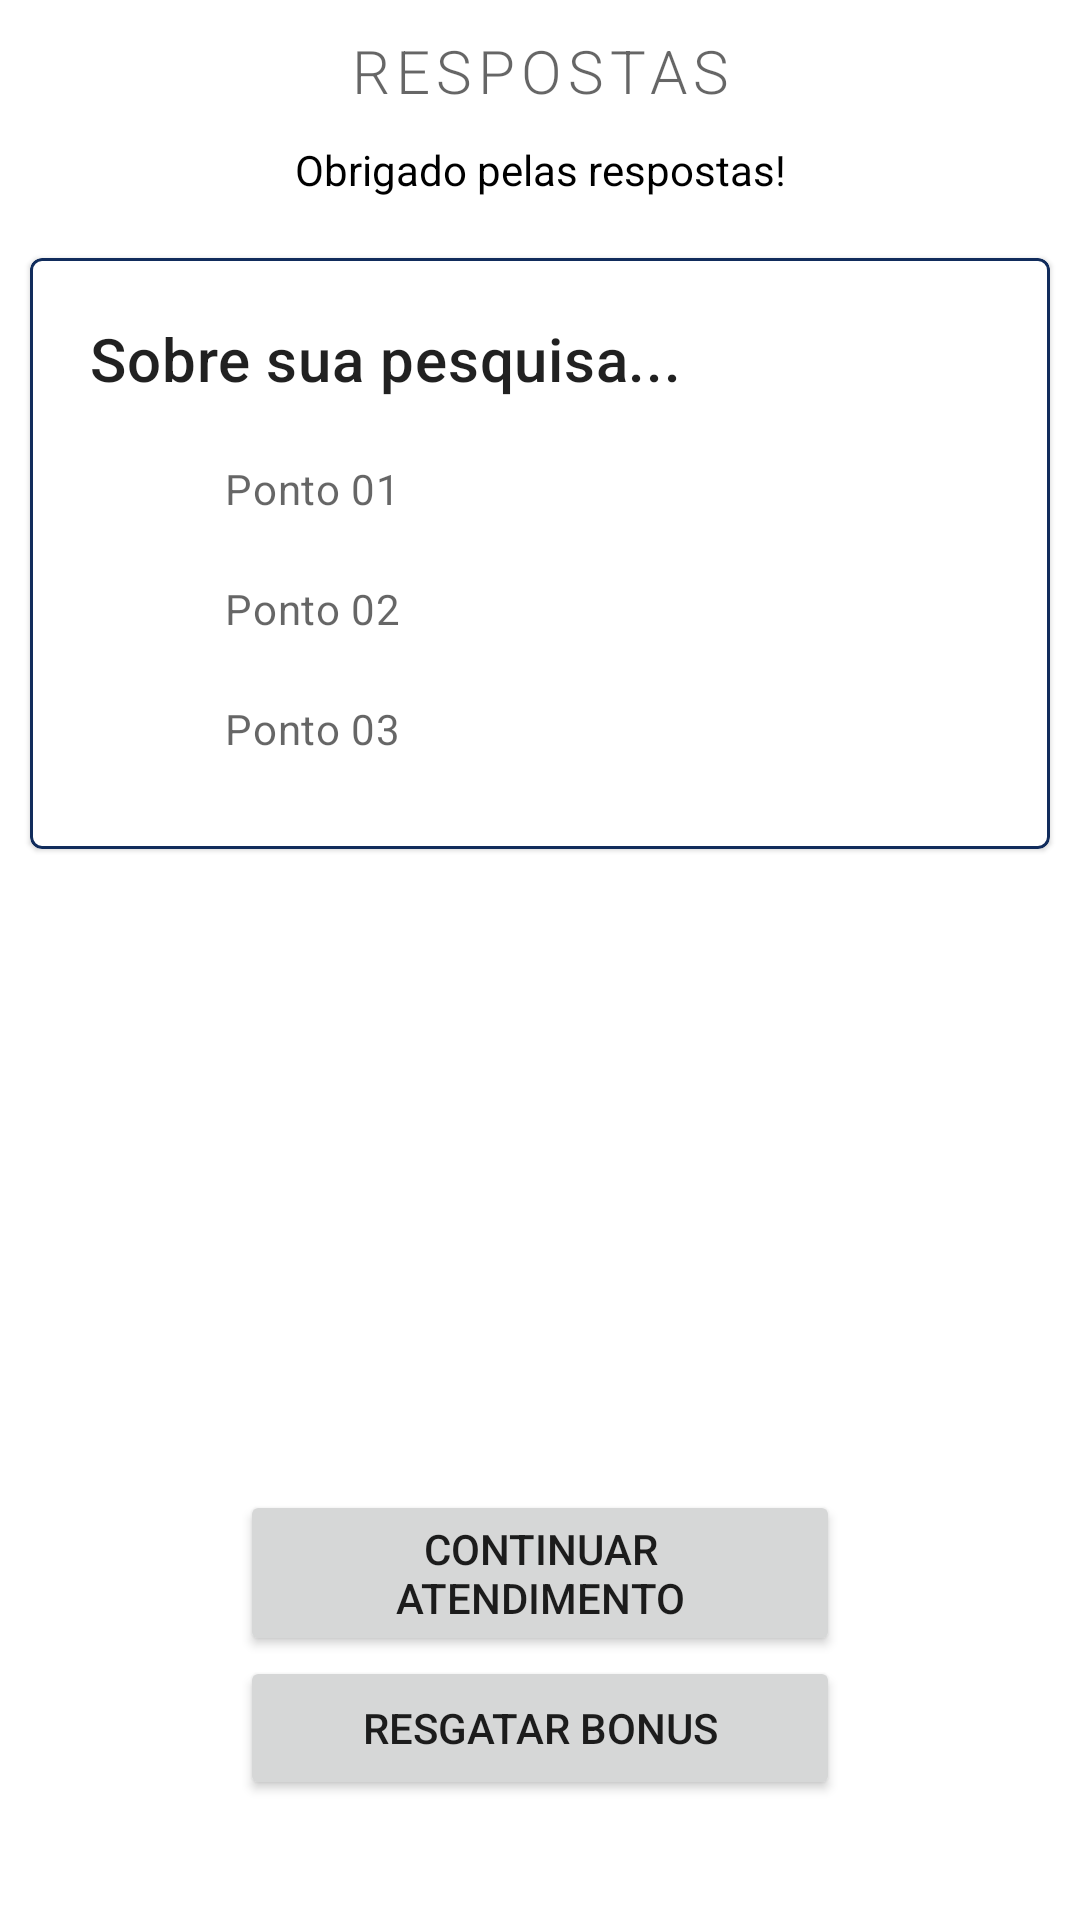

This screen was rendered from an Android layout file. Write that file and the resources it references.
<!-- AndroidManifest.xml: application theme Theme.Scania_AKD -->
<!-- res/layout/fragment_respostas.xml -->
<?xml version="1.0" encoding="utf-8"?>
<layout
    xmlns:android="http://schemas.android.com/apk/res/android"
    xmlns:app="http://schemas.android.com/apk/res-auto"
    xmlns:tools="http://schemas.android.com/tools"
    tools:context=".RespostasFragment">

        <androidx.constraintlayout.widget.ConstraintLayout
            android:layout_width="match_parent"
            android:layout_height="match_parent">


            <TextView
                android:id="@+id/tvTitle"
                android:layout_width="match_parent"
                android:layout_height="wrap_content"
                android:layout_marginTop="10dp"
                android:gravity="center_horizontal"
                android:letterSpacing="0.1"
                android:text="@string/tvTitleRespostas"
                android:textAppearance="?attr/textAppearanceHeadline1"
                android:textSize="20sp"
                app:layout_constraintLeft_toLeftOf="parent"
                app:layout_constraintRight_toRightOf="parent"
                app:layout_constraintTop_toTopOf="parent" />

            <TextView
                android:id="@+id/tvSubTitle"
                android:layout_width="match_parent"
                android:layout_height="wrap_content"
                android:layout_marginTop="10dp"
                android:layout_marginHorizontal="20dp"
                android:gravity="center_horizontal"
                android:text="@string/tvSubTitleRespostas"
                android:textAppearance="?attr/subheaderTextAppearance"
                android:textSize="14sp"
                app:layout_constraintLeft_toLeftOf="parent"
                app:layout_constraintRight_toRightOf="parent"
                app:layout_constraintTop_toBottomOf="@id/tvTitle" />


            <com.google.android.material.card.MaterialCardView
                android:id="@+id/cardPesquisa1"
                android:layout_width="match_parent"
                android:layout_height="wrap_content"
                android:layout_marginHorizontal="10dp"
                android:layout_marginVertical="20dp"
                app:layout_constraintLeft_toRightOf="parent"
                app:layout_constraintRight_toLeftOf="parent"
                app:layout_constraintTop_toBottomOf="@id/tvSubTitle"
                app:strokeColor="@color/blue_40"
                app:strokeWidth="1dp">

                    <LinearLayout
                        android:layout_width="match_parent"
                        android:layout_height="wrap_content"
                        android:orientation="vertical"
                        android:padding="20dp">

                        <TextView
                            android:layout_width="wrap_content"
                            android:layout_height="wrap_content"
                            android:text="@string/tvTitleCard01Respostas"
                            android:textAppearance="?attr/textAppearanceHeadline6" />

                        <LinearLayout
                            android:layout_width="match_parent"
                            android:layout_height="wrap_content"
                            android:orientation="horizontal"
                            android:padding="5dp"
                            android:layout_marginTop="10dp"
                            >

                            <ImageView
                                android:src="@drawable/ic_baseline_send"
                                android:layout_width="30dp"
                                android:layout_height="30dp"
                                android:scaleType="center"
                                android:paddingTop="8dp"
                                android:paddingBottom="8dp"
                                android:paddingStart="16dp"
                                android:paddingEnd="16dp"
                                android:contentDescription="@string/altPontosRespostas" />

                            <TextView
                                android:layout_width="match_parent"
                                android:layout_height="30dp"
                                android:gravity="center_vertical"
                                android:layout_marginStart="10dp"
                                android:text="@string/tvSubTitle01Card01Respostas"
                                android:maxLines="1"
                                android:textAppearance="?attr/textAppearanceBody2"
                                android:textColor="?android:attr/textColorSecondary"/>

                        </LinearLayout>


                        <LinearLayout
                            android:layout_width="match_parent"
                            android:layout_height="wrap_content"
                            android:orientation="horizontal"
                            android:padding="5dp"
                            >

                            <ImageView
                                android:src="@drawable/ic_baseline_send"
                                android:layout_width="30dp"
                                android:layout_height="30dp"
                                android:scaleType="center"
                                android:paddingTop="8dp"
                                android:paddingBottom="8dp"
                                android:paddingStart="16dp"
                                android:paddingEnd="16dp"
                                android:contentDescription="@string/altPontosRespostas" />

                            <TextView
                                android:layout_width="match_parent"
                                android:layout_height="30dp"
                                android:gravity="center_vertical"
                                android:layout_marginStart="10dp"
                                android:text="@string/tvSubTitle02Card01Respostas"
                                android:maxLines="1"
                                android:textAppearance="?attr/textAppearanceBody2"
                                android:textColor="?android:attr/textColorSecondary"/>

                        </LinearLayout>

                        <LinearLayout
                            android:layout_width="match_parent"
                            android:layout_height="wrap_content"
                            android:orientation="horizontal"
                            android:padding="5dp">

                            <ImageView
                                android:src="@drawable/ic_baseline_send"
                                android:layout_width="30dp"
                                android:layout_height="30dp"
                                android:scaleType="center"
                                android:paddingTop="8dp"
                                android:paddingBottom="8dp"
                                android:paddingStart="16dp"
                                android:paddingEnd="16dp"
                                android:contentDescription="@string/altPontosRespostas" />

                            <TextView
                                android:layout_width="match_parent"
                                android:layout_height="30dp"
                                android:gravity="center_vertical"
                                android:layout_marginStart="10dp"
                                android:text="@string/tvSubTitle03Card01Respostas"
                                android:maxLines="1"
                                android:textAppearance="?attr/textAppearanceBody2"
                                android:textColor="?android:attr/textColorSecondary"/>

                        </LinearLayout>

                    </LinearLayout>

            </com.google.android.material.card.MaterialCardView>

            <Button
                android:id="@+id/btProsseguir"
                android:layout_width="match_parent"
                android:layout_height="wrap_content"
                app:layout_constraintLeft_toLeftOf="parent"
                app:layout_constraintRight_toRightOf="parent"
                app:layout_constraintBottom_toTopOf="@id/btBonus"
                android:layout_marginHorizontal="80dp"
                android:layout_marginTop="40dp"
                android:text="@string/btAtendimentoRespostas"
                />

            <Button
                android:id="@+id/btBonus"
                android:layout_width="match_parent"
                android:layout_height="wrap_content"
                app:layout_constraintLeft_toLeftOf="parent"
                app:layout_constraintRight_toRightOf="parent"
                app:layout_constraintBottom_toBottomOf="parent"
                android:layout_marginHorizontal="80dp"
                android:layout_marginBottom="40dp"
                android:text="@string/btBonusRespostas"
                />


        </androidx.constraintlayout.widget.ConstraintLayout>



</layout>
<!-- resources referenced by this layout -->
<resources>
  <color name="blue_40">#112C5C</color>
  <string name="altPontosRespostas">Pequeno avião de papel</string>
  <string name="btAtendimentoRespostas">Continuar Atendimento</string>
  <string name="btBonusRespostas">Resgatar bonus</string>
  <string name="tvSubTitle01Card01Respostas">Ponto 01</string>
  <string name="tvSubTitle02Card01Respostas">Ponto 02</string>
  <string name="tvSubTitle03Card01Respostas">Ponto 03</string>
  <string name="tvSubTitleRespostas">Obrigado pelas respostas!</string>
  <string name="tvTitleCard01Respostas">Sobre sua pesquisa...</string>
  <string name="tvTitleRespostas">RESPOSTAS</string>
  <style name="Theme.Scania_AKD" parent="Theme.MaterialComponents.DayNight.DarkActionBar">
          
          <item name="colorPrimary">@color/blue_40</item>
          <item name="colorPrimaryVariant">@color/blue_20</item>
          <item name="colorOnPrimary">@color/white</item>
          
          <item name="colorSecondary">@color/red_80</item>
          <item name="colorSecondaryVariant">@color/red_40</item>
          <item name="colorOnSecondary">@color/black</item>
          
          <item name="android:statusBarColor" tools:targetApi="l">?attr/colorPrimaryVariant</item>
          
      </style>
  <color name="blue_20">#0C2042</color>
  <color name="white">#FFFFFFFF</color>
  <color name="red_80">#CE0F3E</color>
  <color name="red_40">#8F0A2B</color>
  <color name="black">#FF000000</color>
</resources>
